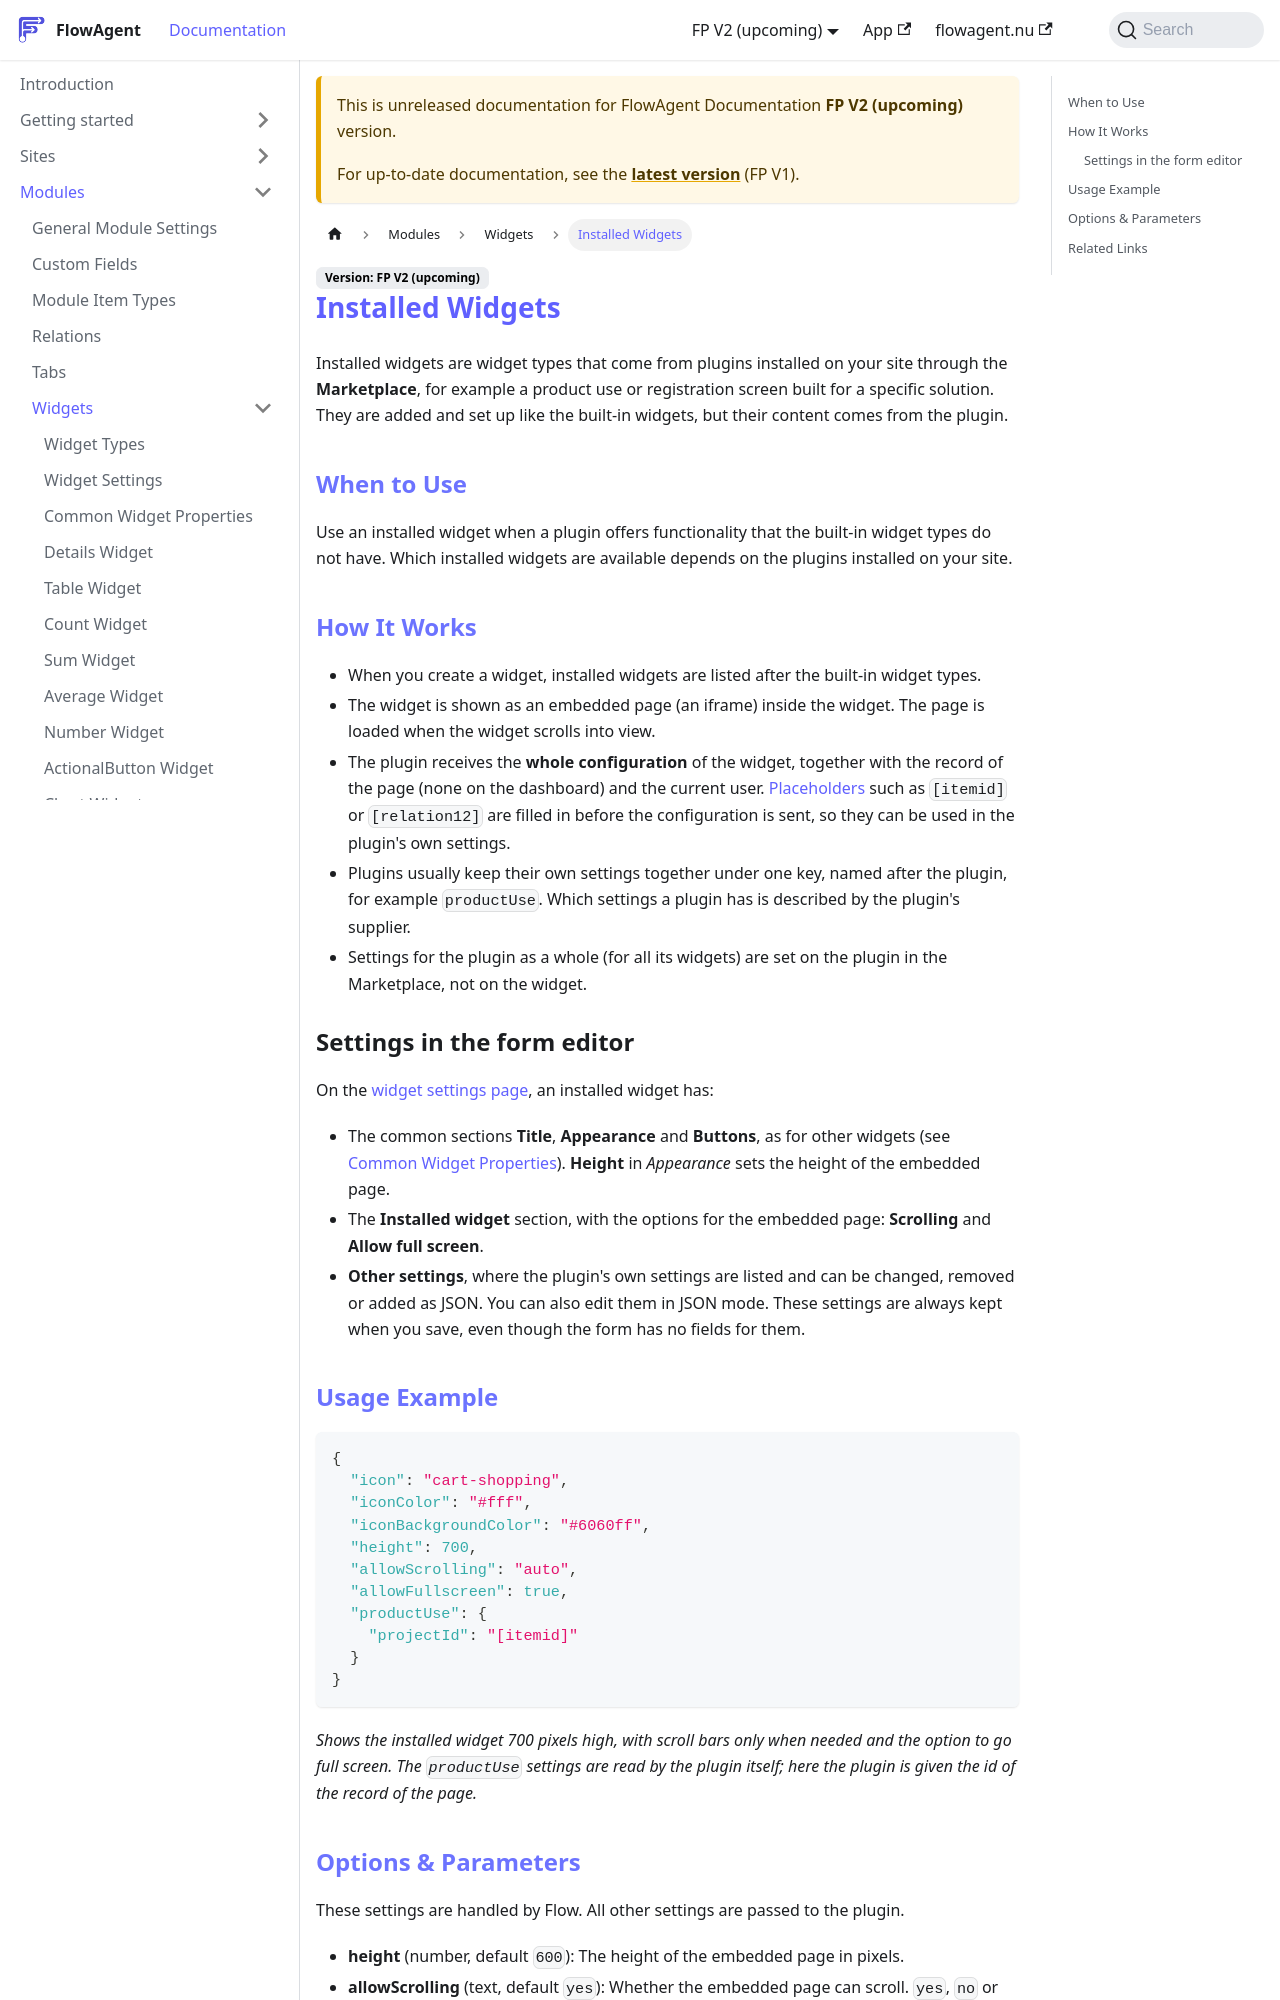

repository: flowagentnu/1rel-documentation · page: docs/v2/modules/widgets/installed-widgets.html · generator: docusaurus

# Installed Widgets

Installed widgets are widget types that come from plugins installed on your site through the **Marketplace**, for example a product use or registration screen built for a specific solution. They are added and set up like the built-in widgets, but their content comes from the plugin.

## When to Use
Use an installed widget when a plugin offers functionality that the built-in widget types do not have. Which installed widgets are available depends on the plugins installed on your site.

## How It Works
- When you create a widget, installed widgets are listed after the built-in widget types.
- The widget is shown as an embedded page (an iframe) inside the widget. The page is loaded when the widget scrolls into view.
- The plugin receives the **whole configuration** of the widget, together with the record of the page (none on the dashboard) and the current user. [Placeholders](../../misc/replaceables.md) such as `[itemid]` or `[relation12]` are filled in before the configuration is sent, so they can be used in the plugin's own settings.
- Plugins usually keep their own settings together under one key, named after the plugin, for example `productUse`. Which settings a plugin has is described by the plugin's supplier.
- Settings for the plugin as a whole (for all its widgets) are set on the plugin in the Marketplace, not on the widget.

### Settings in the form editor
On the [widget settings page](./widget-settings.md), an installed widget has:

- The common sections **Title**, **Appearance** and **Buttons**, as for other widgets (see [Common Widget Properties](./common-properties.md)). **Height** in *Appearance* sets the height of the embedded page.
- The **Installed widget** section, with the options for the embedded page: **Scrolling** and **Allow full screen**.
- **Other settings**, where the plugin's own settings are listed and can be changed, removed or added as JSON. You can also edit them in JSON mode. These settings are always kept when you save, even though the form has no fields for them.
